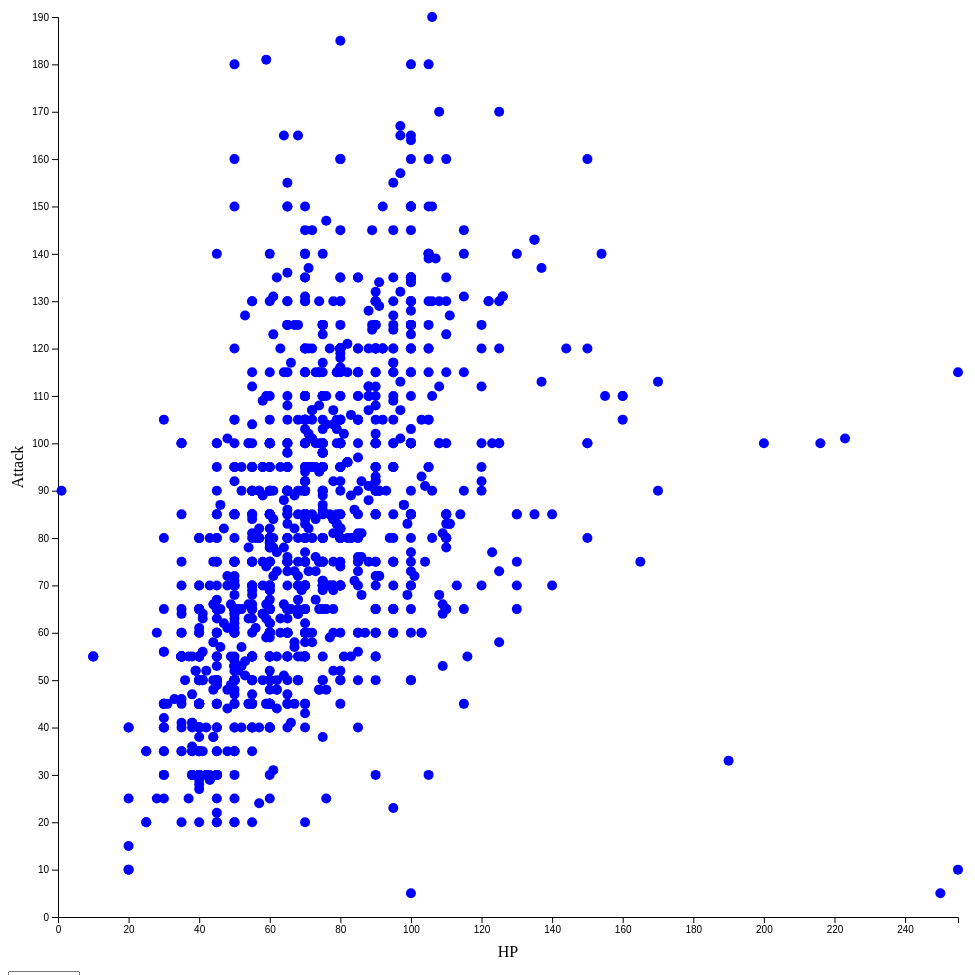
D3 v7 page, settled after 480 driven frames (8 s of simulated time); the page loaded 1 data file(s).


d3.csv("pokemon_analysis_data.csv").then(data => {
    const width = 1000, height = 1000, margin = { top: 50, right: 50, bottom: 50, left: 50 };

    const svg = d3.select("#scatterplot-container").append("svg")
        .attr("width", width)
        .attr("height", height);

    const xScale = d3.scaleLinear()
        .domain([0, d3.max(data, d => +d.hp)]) // hp stat
        .range([margin.left, width - margin.right]);
    let yScale = d3.scaleLinear()
        .domain([0, d3.max(data, d => +d.attack)]) // default y-axis stat is attack
        .range([height - margin.bottom, margin.top]);


    // Append X and Y axes
    const xAxis = d3.axisBottom(xScale).ticks(15); // Adjust tick count as needed
    const yAxis = d3.axisLeft(yScale).ticks(15);

    svg.append("g")
        .attr("transform", `translate(0, ${height - margin.bottom})`)
        .call(xAxis);
    svg.append("g")
        .attr("transform", `translate(${margin.left}, 0)`)
        .call(yAxis);


    // Append axis labels
    svg.append("text")
        .attr("x", width / 2)
        .attr("y", height - 10)
        .attr("text-anchor", "middle")
        .style("font-size", "16px")
        .text("HP");

    const yAxisLabel = svg.append("text")
        .attr("transform", "rotate(-90)")
        .attr("x", -height / 2)
        .attr("y", 15)
        .attr("text-anchor", "middle")
        .style("font-size", "16px")
        .text("Attack");


    // Make the circles
    const circles = svg.selectAll("circle")
        .data(data)
        .enter()
        .append("circle")
        .attr("cx", d => xScale(+d.hp))
        .attr("cy", d => yScale(+d.attack))
        .attr("r", 5)
        .attr("fill", "blue");


    // This would be the section for the hover action
    const tooltip = d3.select("#tooltip");
    circles.on("mouseover", function(event, d) {
        tooltip.style("display", "block")
            .style("left", event.pageX + 10 + "px")
            .style("top", event.pageY + 10 + "px")
            .html(`
                <strong>${d.name}</strong><br>
                HP: ${d.hp}<br>
                Attack: ${d.attack}<br>
                Sp_Attack: ${d.sp_atk}<br>
                Defense: ${d.defense}<br>
                Sp_Defense: ${d.sp_def}<br>
                Speed: ${d.speed}
            `);
        d3.select(this).attr("stroke", "black").attr("stroke-width", 2); //Highlight circle
    })
    .on("mouseout", function() {
        tooltip.style("display", "none");
        d3.select(this).attr("stroke", "none"); //Remove highlight
    });


    // This section is for when the circles are updated, along with the y-axis label
    d3.select("#y-axis-select").on("change", function() {
        const selectedStat = this.value;
        yScale.domain([0, d3.max(data, d => +d[selectedStat])]);

        circles.transition()
            .duration(500)
            .attr("cy", d => yScale(+d[selectedStat]))
            .attr("fill", d => {
            // Change the color based on stat type
            if (selectedStat === "attack") return "blue";
            if (selectedStat === "defense") return "green";
            if (selectedStat === "speed") return "purple";
            if (selectedStat === "sp_def") return "red";
            if (selectedStat === "sp_atk") return "orange";
        });

        yAxisLabel.text(selectedStat.charAt(0).toUpperCase() + selectedStat.slice(1));
    });
});


### data: pokemon_analysis_data.csv
index, name, type1, type2, ability1, ability2, hidden_ability, hp, attack, defense, sp_atk, sp_def, speed, total_stats, legendary, mythical, generation, Smogon_VGC_Usage_2022, Smogon_VGC_Usage_2023, Smogon_VGC_Usage_2024, Worlds_VGC_Usage_2022, Worlds_VGC_Usage_2023, Worlds_VGC_Usage_2024
1, bulbasaur, grass, poison, overgrow, No_ability, chlorophyll, 45, 49, 49, 65, 65, 45, 318, FALSE, FALSE, generation-i, 0, 0, 0, 0, 0, 0
2, ivysaur, grass, poison, overgrow, No_ability, chlorophyll, 60, 62, 63, 80, 80, 60, 405, FALSE, FALSE, generation-i, 0, 0, 0, 0, 0, 0
3, venusaur, grass, poison, overgrow, No_ability, chlorophyll, 80, 82, 83, 100, 100, 80, 525, FALSE, FALSE, generation-i, NA, 0, 0.4441, 19.62, 0, 0.09
3, venusaur-mega, grass, poison, thick-fat, No_ability, None, 80, 100, 123, 122, 120, 80, 625, FALSE, FALSE, generation-i, 0, 0, 0, 0, 0, 0
3, venusaur-gmax, grass, poison, overgrow, No_ability, chlorophyll, 80, 82, 83, 100, 100, 80, 525, FALSE, FALSE, generation-i, 0, 0, 0, 0, 0, 0
4, charmander, fire, No_type, blaze, No_ability, solar-power, 39, 52, 43, 60, 50, 65, 309, FALSE, FALSE, generation-i, 0, 0, 0, 0, 0, 0
5, charmeleon, fire, No_type, blaze, No_ability, solar-power, 58, 64, 58, 80, 65, 80, 405, FALSE, FALSE, generation-i, 0, 0, 0, 0, 0, 0
6, charizard, fire, flying, blaze, No_ability, solar-power, 78, 84, 78, 109, 85, 100, 534, FALSE, FALSE, generation-i, NA, 0.4468, 0.04722, 20.53, 0, 3.19
6, charizard-mega-x, fire, dragon, tough-claws, No_ability, None, 78, 130, 111, 130, 85, 100, 634, FALSE, FALSE, generation-i, 0, 0, 0, 0, 0, 0
6, charizard-mega-y, fire, flying, drought, No_ability, None, 78, 104, 78, 159, 115, 100, 634, FALSE, FALSE, generation-i, 0, 0, 0, 0, 0, 0
6, charizard-gmax, fire, flying, blaze, No_ability, solar-power, 78, 84, 78, 109, 85, 100, 534, FALSE, FALSE, generation-i, 0, 0, 0, 0, 0, 0
7, squirtle, water, No_type, torrent, No_ability, rain-dish, 44, 48, 65, 50, 64, 43, 314, FALSE, FALSE, generation-i, 0, 0, 0, 0, 0, 0
8, wartortle, water, No_type, torrent, No_ability, rain-dish, 59, 63, 80, 65, 80, 58, 405, FALSE, FALSE, generation-i, 0, 0, 0.00017, 0, 0, 0
9, blastoise, water, No_type, torrent, No_ability, rain-dish, 79, 83, 100, 85, 105, 78, 530, FALSE, FALSE, generation-i, NA, 0, 0.1487, 4.98, 0, 0.18
9, blastoise-mega, water, No_type, mega-launcher, No_ability, None, 79, 103, 120, 135, 115, 78, 630, FALSE, FALSE, generation-i, 0, 0, 0, 0, 0, 0
9, blastoise-gmax, water, No_type, torrent, No_ability, rain-dish, 79, 83, 100, 85, 105, 78, 530, FALSE, FALSE, generation-i, 0, 0, 0, 0, 0, 0
10, caterpie, bug, No_type, shield-dust, No_ability, run-away, 45, 30, 35, 20, 20, 45, 195, FALSE, FALSE, generation-i, 0, 0, 0, 0, 0, 0
11, metapod, bug, No_type, shed-skin, No_ability, None, 50, 20, 55, 25, 25, 30, 205, FALSE, FALSE, generation-i, 0, 0, 0, 0, 0, 0
12, butterfree, bug, flying, compound-eyes, No_ability, tinted-lens, 60, 45, 50, 90, 80, 70, 395, FALSE, FALSE, generation-i, 0.04471, 0, 0, 0.04, 0, 0
12, butterfree-gmax, bug, flying, compound-eyes, No_ability, tinted-lens, 60, 45, 50, 90, 80, 70, 395, FALSE, FALSE, generation-i, 0, 0, 0, 0, 0, 0
13, weedle, bug, poison, shield-dust, No_ability, run-away, 40, 35, 30, 20, 20, 50, 195, FALSE, FALSE, generation-i, 0, 0, 0, 0, 0, 0
14, kakuna, bug, poison, shed-skin, No_ability, None, 45, 25, 50, 25, 25, 35, 205, FALSE, FALSE, generation-i, 0, 0, 0, 0, 0, 0
15, beedrill, bug, poison, swarm, No_ability, sniper, 65, 90, 40, 45, 80, 75, 395, FALSE, FALSE, generation-i, 0, 0, 0, 0, 0, 0
15, beedrill-mega, bug, poison, adaptability, No_ability, None, 65, 150, 40, 15, 80, 145, 495, FALSE, FALSE, generation-i, 0, 0, 0, 0, 0, 0
16, pidgey, normal, flying, keen-eye, tangled-feet, big-pecks, 40, 45, 40, 35, 35, 56, 251, FALSE, FALSE, generation-i, 0, 0, 0, 0, 0, 0
17, pidgeotto, normal, flying, keen-eye, tangled-feet, big-pecks, 63, 60, 55, 50, 50, 71, 349, FALSE, FALSE, generation-i, 0, 0, 0, 0, 0, 0
18, pidgeot, normal, flying, keen-eye, tangled-feet, big-pecks, 83, 80, 75, 70, 70, 101, 479, FALSE, FALSE, generation-i, 0, 0, 0, 0, 0, 0
18, pidgeot-mega, normal, flying, no-guard, No_ability, None, 83, 80, 80, 135, 80, 121, 579, FALSE, FALSE, generation-i, 0, 0, 0, 0, 0, 0
19, rattata, normal, No_type, run-away, guts, hustle, 30, 56, 35, 25, 35, 72, 253, FALSE, FALSE, generation-i, 0, 0, 0, 0, 0, 0
19, rattata-alola, dark, normal, gluttony, hustle, thick-fat, 30, 56, 35, 25, 35, 72, 253, FALSE, FALSE, generation-i, 0, 0, 0, 0, 0, 0
20, raticate, normal, No_type, run-away, guts, hustle, 55, 81, 60, 50, 70, 97, 413, FALSE, FALSE, generation-i, 0, 0, 0, 0, 0, 0
20, raticate-alola, dark, normal, gluttony, hustle, thick-fat, 75, 71, 70, 40, 80, 77, 413, FALSE, FALSE, generation-i, 0, 0, 0, 0, 0, 0
20, raticate-totem-alola, dark, normal, gluttony, hustle, thick-fat, 75, 71, 70, 40, 80, 77, 413, FALSE, FALSE, generation-i, 0, 0, 0, 0, 0, 0
21, spearow, normal, flying, keen-eye, No_ability, sniper, 40, 60, 30, 31, 31, 70, 262, FALSE, FALSE, generation-i, 0, 0, 0, 0, 0, 0
22, fearow, normal, flying, keen-eye, No_ability, sniper, 65, 90, 65, 61, 61, 100, 442, FALSE, FALSE, generation-i, 0, 0, 0, 0, 0, 0
23, ekans, poison, No_type, intimidate, shed-skin, unnerve, 35, 60, 44, 40, 54, 55, 288, FALSE, FALSE, generation-i, 0, 5.00E-05, 0, 0, 0, 0
24, arbok, poison, No_type, intimidate, shed-skin, unnerve, 60, 95, 69, 65, 79, 80, 448, FALSE, FALSE, generation-i, 0, 0.04876, 0.00779, 0, 0.04, 0
25, pikachu, electric, No_type, static, No_ability, lightning-rod, 35, 55, 40, 50, 50, 90, 320, FALSE, FALSE, generation-i, 0.1585, 0.00831, 0.09502, 0.1, 0, 0.04
25, pikachu-rock-star, electric, No_type, static, No_ability, lightning-rod, 35, 55, 40, 50, 50, 90, 320, FALSE, FALSE, generation-i, 0, 0, 0, 0, 0, 0
25, pikachu-belle, electric, No_type, static, No_ability, lightning-rod, 35, 55, 40, 50, 50, 90, 320, FALSE, FALSE, generation-i, 0, 0, 0, 0, 0, 0
25, pikachu-pop-star, electric, No_type, static, No_ability, lightning-rod, 35, 55, 40, 50, 50, 90, 320, FALSE, FALSE, generation-i, 0, 0, 0, 0, 0, 0
… [head cut at 6 KiB]